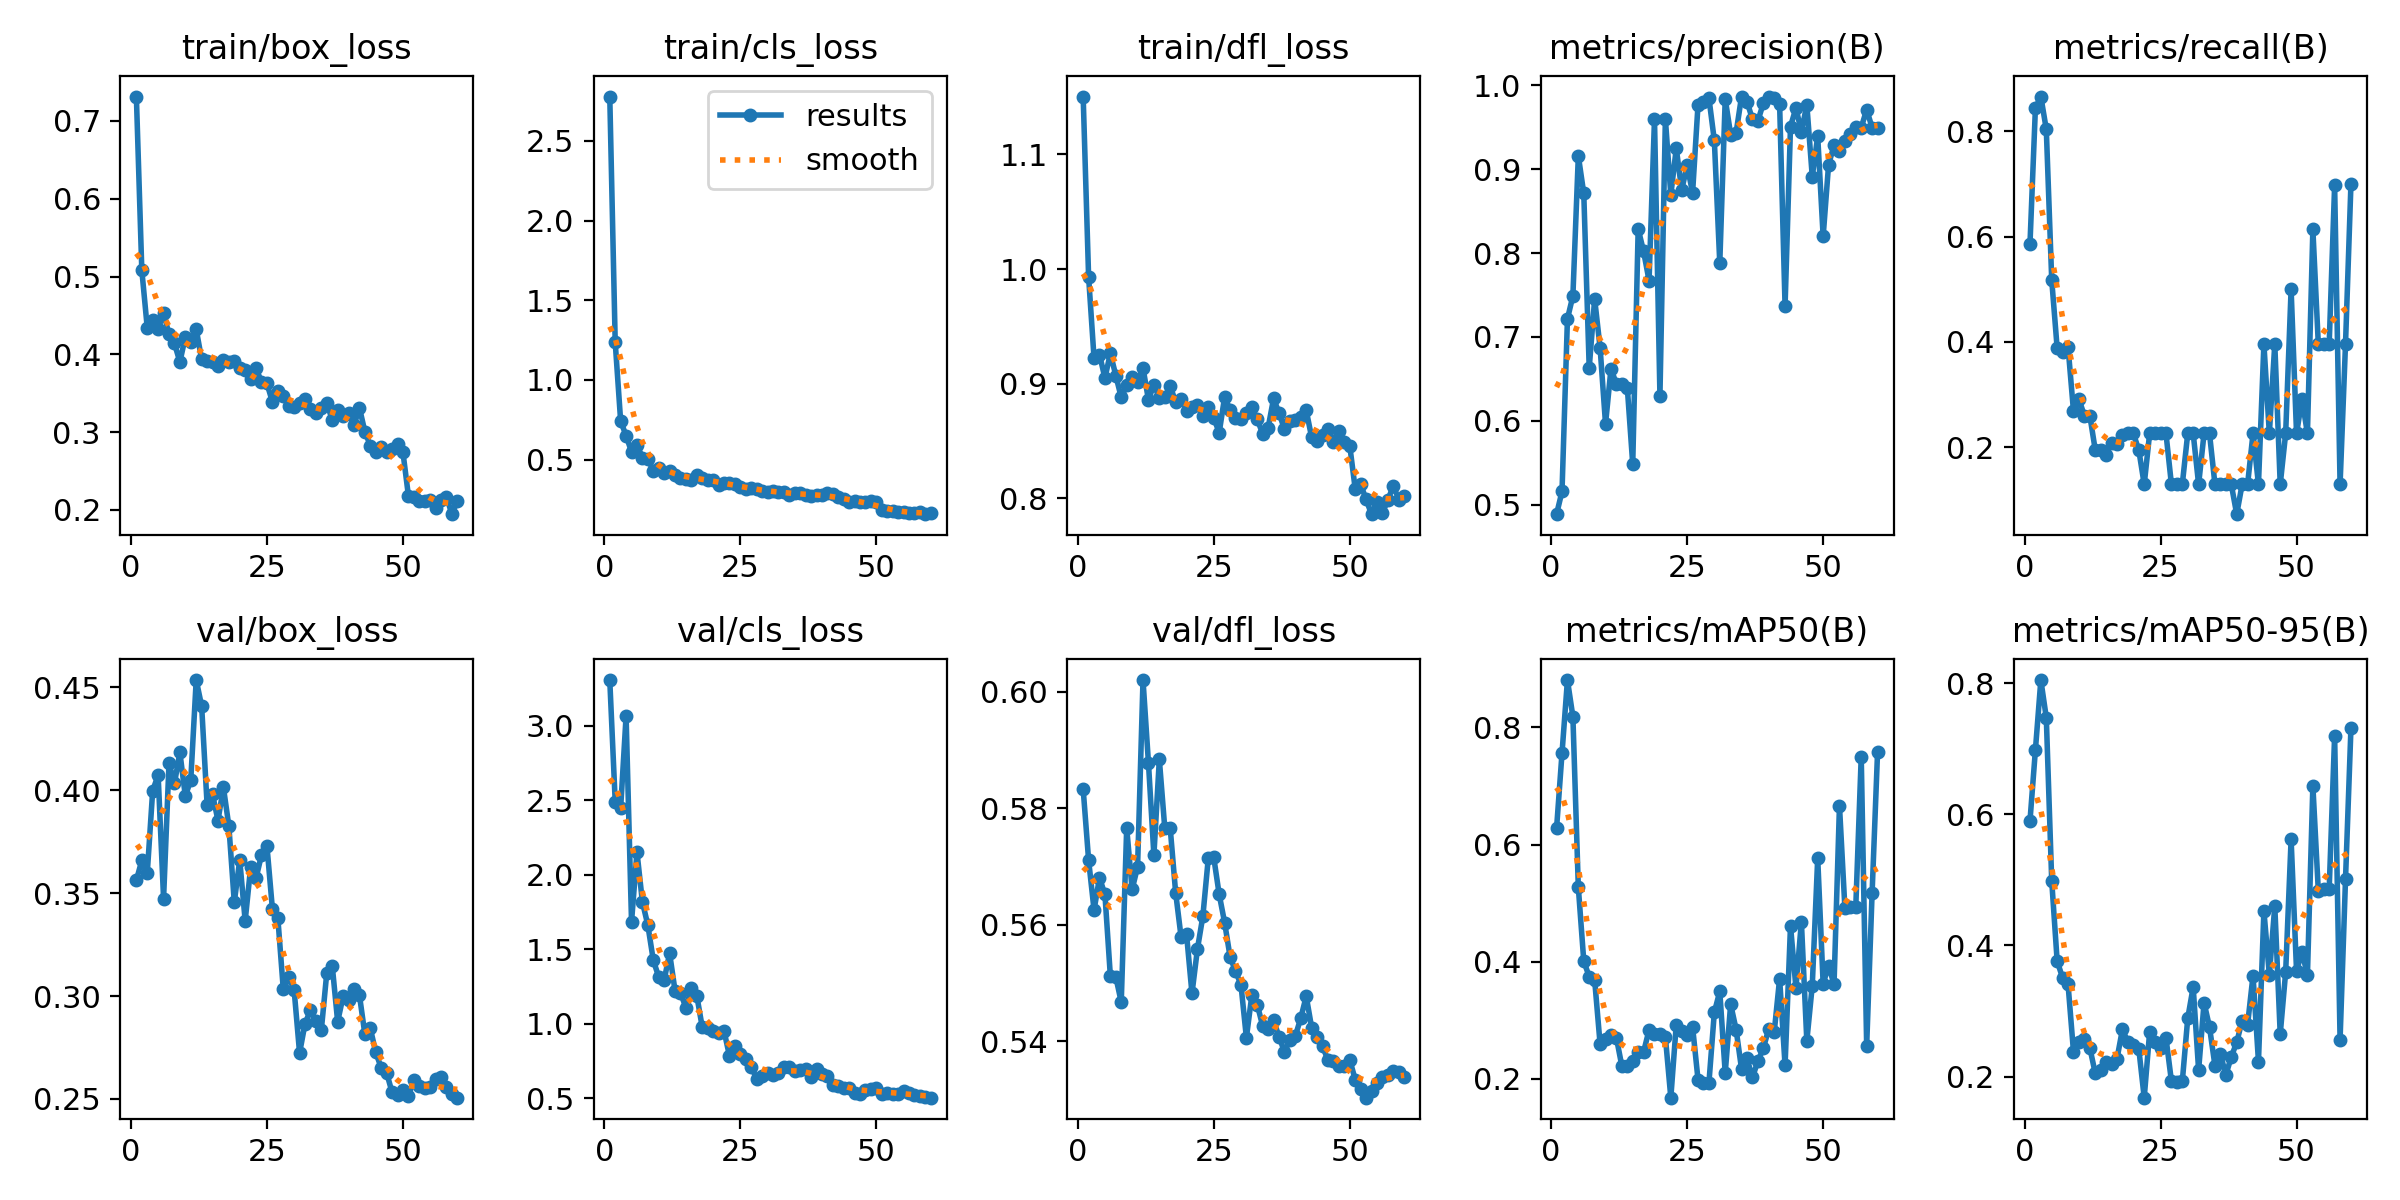

The data file committed next to this chart (first rows):
epoch, time, train/box_loss, train/cls_loss, train/dfl_loss, metrics/precision(B), metrics/recall(B), metrics/mAP50(B), metrics/mAP50-95(B), val/box_loss, val/cls_loss, val/dfl_loss, lr/pg0, lr/pg1, lr/pg2
1, 39.93, 0.7314, 2.778, 1.151, 0.4885, 0.5856, 0.6278, 0.5896, 0.3562, 3.305, 0.5833, 7.5e-05, 7.5e-05, 7.5e-05
2, 71.17, 0.5082, 1.235, 0.9932, 0.5156, 0.8438, 0.756, 0.6981, 0.3659, 2.49, 0.5711, 0.0001598, 0.0001598, 0.0001598
3, 99.04, 0.4341, 0.7409, 0.9223, 0.7216, 0.8657, 0.881, 0.8047, 0.3596, 2.446, 0.5625, 0.0002417, 0.0002417, 0.0002417
4, 129.9, 0.4439, 0.6501, 0.9254, 0.7489, 0.8036, 0.8184, 0.7475, 0.3997, 3.063, 0.568, 0.0003208, 0.0003208, 0.0003208
5, 166.5, 0.4324, 0.5477, 0.905, 0.916, 0.5175, 0.5269, 0.4981, 0.4072, 1.683, 0.5652, 0.000397, 0.000397, 0.000397
6, 200.9, 0.4532, 0.5925, 0.9265, 0.8712, 0.388, 0.401, 0.3759, 0.3473, 2.15, 0.5511, 0.0004702, 0.0004702, 0.0004702
7, 237.1, 0.4255, 0.5117, 0.9071, 0.663, 0.3811, 0.3744, 0.3506, 0.413, 1.816, 0.551, 0.0005406, 0.0005406, 0.0005406
8, 274, 0.4139, 0.5047, 0.888, 0.7453, 0.3906, 0.3687, 0.3407, 0.4032, 1.66, 0.5467, 0.0006081, 0.0006081, 0.0006081
9, 309.2, 0.3902, 0.4302, 0.8985, 0.6872, 0.2686, 0.2594, 0.2377, 0.4183, 1.425, 0.5766, 0.0006727, 0.0006727, 0.0006727
10, 349.8, 0.4221, 0.445, 0.9056, 0.5962, 0.2917, 0.2685, 0.2526, 0.3971, 1.312, 0.5661, 0.0007344, 0.0007344, 0.0007344
11, 394.8, 0.4153, 0.4143, 0.9019, 0.6619, 0.2599, 0.2744, 0.2571, 0.4048, 1.293, 0.5699, 0.0007933, 0.0007933, 0.0007933
12, 434.6, 0.4322, 0.4307, 0.9136, 0.6439, 0.2605, 0.2701, 0.2439, 0.4534, 1.471, 0.602, 0.0008492, 0.0008492, 0.0008492
13, 477.2, 0.3933, 0.4004, 0.8859, 0.6434, 0.1952, 0.2217, 0.2051, 0.4407, 1.219, 0.5878, 0.0009022, 0.0009022, 0.0009022
14, 521.7, 0.3914, 0.3814, 0.8991, 0.6396, 0.1952, 0.2219, 0.2106, 0.3929, 1.205, 0.5719, 0.0009524, 0.0009524, 0.0009524
15, 569.4, 0.3906, 0.3785, 0.8878, 0.5481, 0.1857, 0.2303, 0.2216, 0.3979, 1.107, 0.5884, 0.0009612, 0.0009612, 0.0009612
16, 616.3, 0.3846, 0.3702, 0.888, 0.8288, 0.2092, 0.2458, 0.2186, 0.3852, 1.237, 0.5766, 0.0009406, 0.0009406, 0.0009406
17, 657.6, 0.3924, 0.4027, 0.898, 0.8019, 0.2063, 0.246, 0.2273, 0.4013, 1.186, 0.5766, 0.00092, 0.00092, 0.00092
18, 702.2, 0.3907, 0.3831, 0.8838, 0.7672, 0.2235, 0.2834, 0.2723, 0.3825, 0.9751, 0.5655, 0.0008994, 0.0008994, 0.0008994
19, 753.4, 0.3909, 0.3701, 0.8869, 0.96, 0.2264, 0.2767, 0.2522, 0.3456, 0.9724, 0.5578, 0.0008787, 0.0008787, 0.0008787
20, 802.5, 0.3819, 0.3727, 0.8762, 0.6299, 0.2264, 0.2758, 0.2486, 0.366, 0.9468, 0.5584, 0.0008581, 0.0008581, 0.0008581
21, 850.8, 0.3802, 0.342, 0.8798, 0.9599, 0.1952, 0.2715, 0.2426, 0.3365, 0.9361, 0.5482, 0.0008375, 0.0008375, 0.0008375
22, 899.9, 0.3684, 0.3514, 0.8812, 0.8695, 0.1299, 0.1678, 0.1678, 0.3624, 0.9508, 0.5558, 0.0008169, 0.0008169, 0.0008169
23, 947.7, 0.3823, 0.3536, 0.8722, 0.9249, 0.2264, 0.2923, 0.2681, 0.3572, 0.7834, 0.5614, 0.0007962, 0.0007962, 0.0007962
24, 989.7, 0.3641, 0.3463, 0.8801, 0.8754, 0.2264, 0.2824, 0.2522, 0.3685, 0.8504, 0.5714, 0.0007756, 0.0007756, 0.0007756
25, 1039, 0.3626, 0.3257, 0.8703, 0.9047, 0.2264, 0.2744, 0.2436, 0.3729, 0.797, 0.5716, 0.000755, 0.000755, 0.000755
26, 1086, 0.3389, 0.3148, 0.8572, 0.8719, 0.2264, 0.2889, 0.2589, 0.3424, 0.7597, 0.5652, 0.0007344, 0.0007344, 0.0007344
27, 1127, 0.3527, 0.3239, 0.8883, 0.977, 0.1299, 0.1987, 0.1931, 0.338, 0.71, 0.5604, 0.0007137, 0.0007137, 0.0007137
28, 1174, 0.3463, 0.3119, 0.8773, 0.9799, 0.1299, 0.1924, 0.1924, 0.3035, 0.6298, 0.5545, 0.0006931, 0.0006931, 0.0006931
29, 1213, 0.3335, 0.3035, 0.8701, 0.9853, 0.1299, 0.1926, 0.1926, 0.3091, 0.6489, 0.552, 0.0006725, 0.0006725, 0.0006725
30, 1256, 0.3319, 0.2931, 0.8691, 0.9344, 0.2264, 0.3136, 0.2888, 0.3029, 0.671, 0.5497, 0.0006519, 0.0006519, 0.0006519
31, 1308, 0.3379, 0.3004, 0.8746, 0.7881, 0.2264, 0.3492, 0.3366, 0.2723, 0.6567, 0.5406, 0.0006312, 0.0006312, 0.0006312
32, 1364, 0.3423, 0.2984, 0.8793, 0.9839, 0.1299, 0.2099, 0.2099, 0.2865, 0.6683, 0.5478, 0.0006106, 0.0006106, 0.0006106
33, 1424, 0.3296, 0.2962, 0.869, 0.9415, 0.2264, 0.3274, 0.3126, 0.2932, 0.7106, 0.5463, 0.00059, 0.00059, 0.00059
34, 1481, 0.325, 0.2793, 0.8562, 0.9436, 0.2264, 0.2842, 0.2756, 0.2878, 0.7067, 0.5426, 0.0005694, 0.0005694, 0.0005694
35, 1546, 0.331, 0.291, 0.8617, 0.9868, 0.1299, 0.2168, 0.2168, 0.2836, 0.6829, 0.5421, 0.0005487, 0.0005487, 0.0005487
36, 1598, 0.3376, 0.2907, 0.8871, 0.9809, 0.1299, 0.235, 0.235, 0.3112, 0.6889, 0.5436, 0.0005281, 0.0005281, 0.0005281
37, 1662, 0.3154, 0.2746, 0.8744, 0.9597, 0.1299, 0.2023, 0.2023, 0.3148, 0.6963, 0.5407, 0.0005075, 0.0005075, 0.0005075
38, 1731, 0.3285, 0.2682, 0.8602, 0.9577, 0.1299, 0.23, 0.23, 0.2875, 0.6422, 0.5382, 0.0004869, 0.0004869, 0.0004869
39, 1804, 0.3208, 0.2781, 0.867, 0.9786, 0.0733, 0.2521, 0.2521, 0.2998, 0.6951, 0.5402, 0.0004662, 0.0004662, 0.0004662
40, 1869, 0.3249, 0.2778, 0.8682, 0.9865, 0.1299, 0.2853, 0.2853, 0.2981, 0.6643, 0.5409, 0.0004456, 0.0004456, 0.0004456
41, 1942, 0.3088, 0.287, 0.871, 0.9854, 0.1299, 0.2792, 0.2792, 0.3036, 0.6474, 0.544, 0.000425, 0.000425, 0.000425
42, 2000, 0.3312, 0.2865, 0.8767, 0.9775, 0.2264, 0.371, 0.3539, 0.3005, 0.5887, 0.5477, 0.0004044, 0.0004044, 0.0004044
43, 2070, 0.3006, 0.2618, 0.853, 0.7368, 0.1299, 0.2229, 0.2229, 0.2814, 0.5774, 0.5423, 0.0003837, 0.0003837, 0.0003837
44, 2141, 0.2826, 0.2511, 0.85, 0.951, 0.3962, 0.4614, 0.4526, 0.2843, 0.5691, 0.5407, 0.0003631, 0.0003631, 0.0003631
45, 2225, 0.2748, 0.2351, 0.855, 0.9732, 0.2264, 0.3553, 0.3553, 0.2727, 0.5663, 0.5392, 0.0003425, 0.0003425, 0.0003425
46, 2306, 0.2808, 0.2396, 0.8608, 0.9445, 0.3962, 0.4681, 0.4599, 0.2651, 0.532, 0.5367, 0.0003219, 0.0003219, 0.0003219
47, 2375, 0.274, 0.2331, 0.8492, 0.9771, 0.1299, 0.2647, 0.2647, 0.2627, 0.5252, 0.5365, 0.0003012, 0.0003012, 0.0003012
48, 2444, 0.2777, 0.2352, 0.859, 0.8913, 0.2264, 0.3594, 0.3594, 0.2532, 0.556, 0.5357, 0.0002806, 0.0002806, 0.0002806
49, 2513, 0.2849, 0.2396, 0.8493, 0.9394, 0.5001, 0.5767, 0.5617, 0.2517, 0.5582, 0.5357, 0.00026, 0.00026, 0.00026
50, 2579, 0.274, 0.2316, 0.846, 0.8198, 0.2264, 0.3624, 0.361, 0.2545, 0.5678, 0.5368, 0.0002394, 0.0002394, 0.0002394
51, 2678, 0.2184, 0.1813, 0.8084, 0.9056, 0.2917, 0.3934, 0.3906, 0.2514, 0.5294, 0.5334, 0.0002188, 0.0002188, 0.0002188
52, 2742, 0.2161, 0.1795, 0.8123, 0.9284, 0.2264, 0.3612, 0.3544, 0.2592, 0.5323, 0.5318, 0.0001981, 0.0001981, 0.0001981
53, 2793, 0.212, 0.1745, 0.7991, 0.9221, 0.6135, 0.6664, 0.6435, 0.2564, 0.5281, 0.5303, 0.0001775, 0.0001775, 0.0001775
54, 2856, 0.2109, 0.1693, 0.7861, 0.9339, 0.3962, 0.4913, 0.4836, 0.2554, 0.5284, 0.5315, 0.0001569, 0.0001569, 0.0001569
55, 2914, 0.2125, 0.1702, 0.7971, 0.9427, 0.3962, 0.4939, 0.486, 0.2559, 0.5448, 0.5328, 0.0001363, 0.0001363, 0.0001363
56, 2974, 0.2029, 0.1632, 0.7874, 0.95, 0.3962, 0.4939, 0.486, 0.2596, 0.5323, 0.5338, 0.0001156, 0.0001156, 0.0001156
57, 3029, 0.2127, 0.1633, 0.7981, 0.9498, 0.6971, 0.7501, 0.72, 0.2605, 0.5231, 0.5341, 9.5e-05, 9.5e-05, 9.5e-05
58, 3075, 0.2165, 0.1696, 0.8111, 0.9712, 0.1299, 0.2565, 0.2565, 0.256, 0.5125, 0.5349, 7.4375e-05, 7.4375e-05, 7.4375e-05
59, 3121, 0.1944, 0.157, 0.7989, 0.9496, 0.3962, 0.5176, 0.5007, 0.2524, 0.5052, 0.5348, 5.375e-05, 5.375e-05, 5.375e-05
60, 3176, 0.2112, 0.1651, 0.802, 0.9496, 0.7, 0.7574, 0.7314, 0.2506, 0.5023, 0.5339, 3.3125e-05, 3.3125e-05, 3.3125e-05
